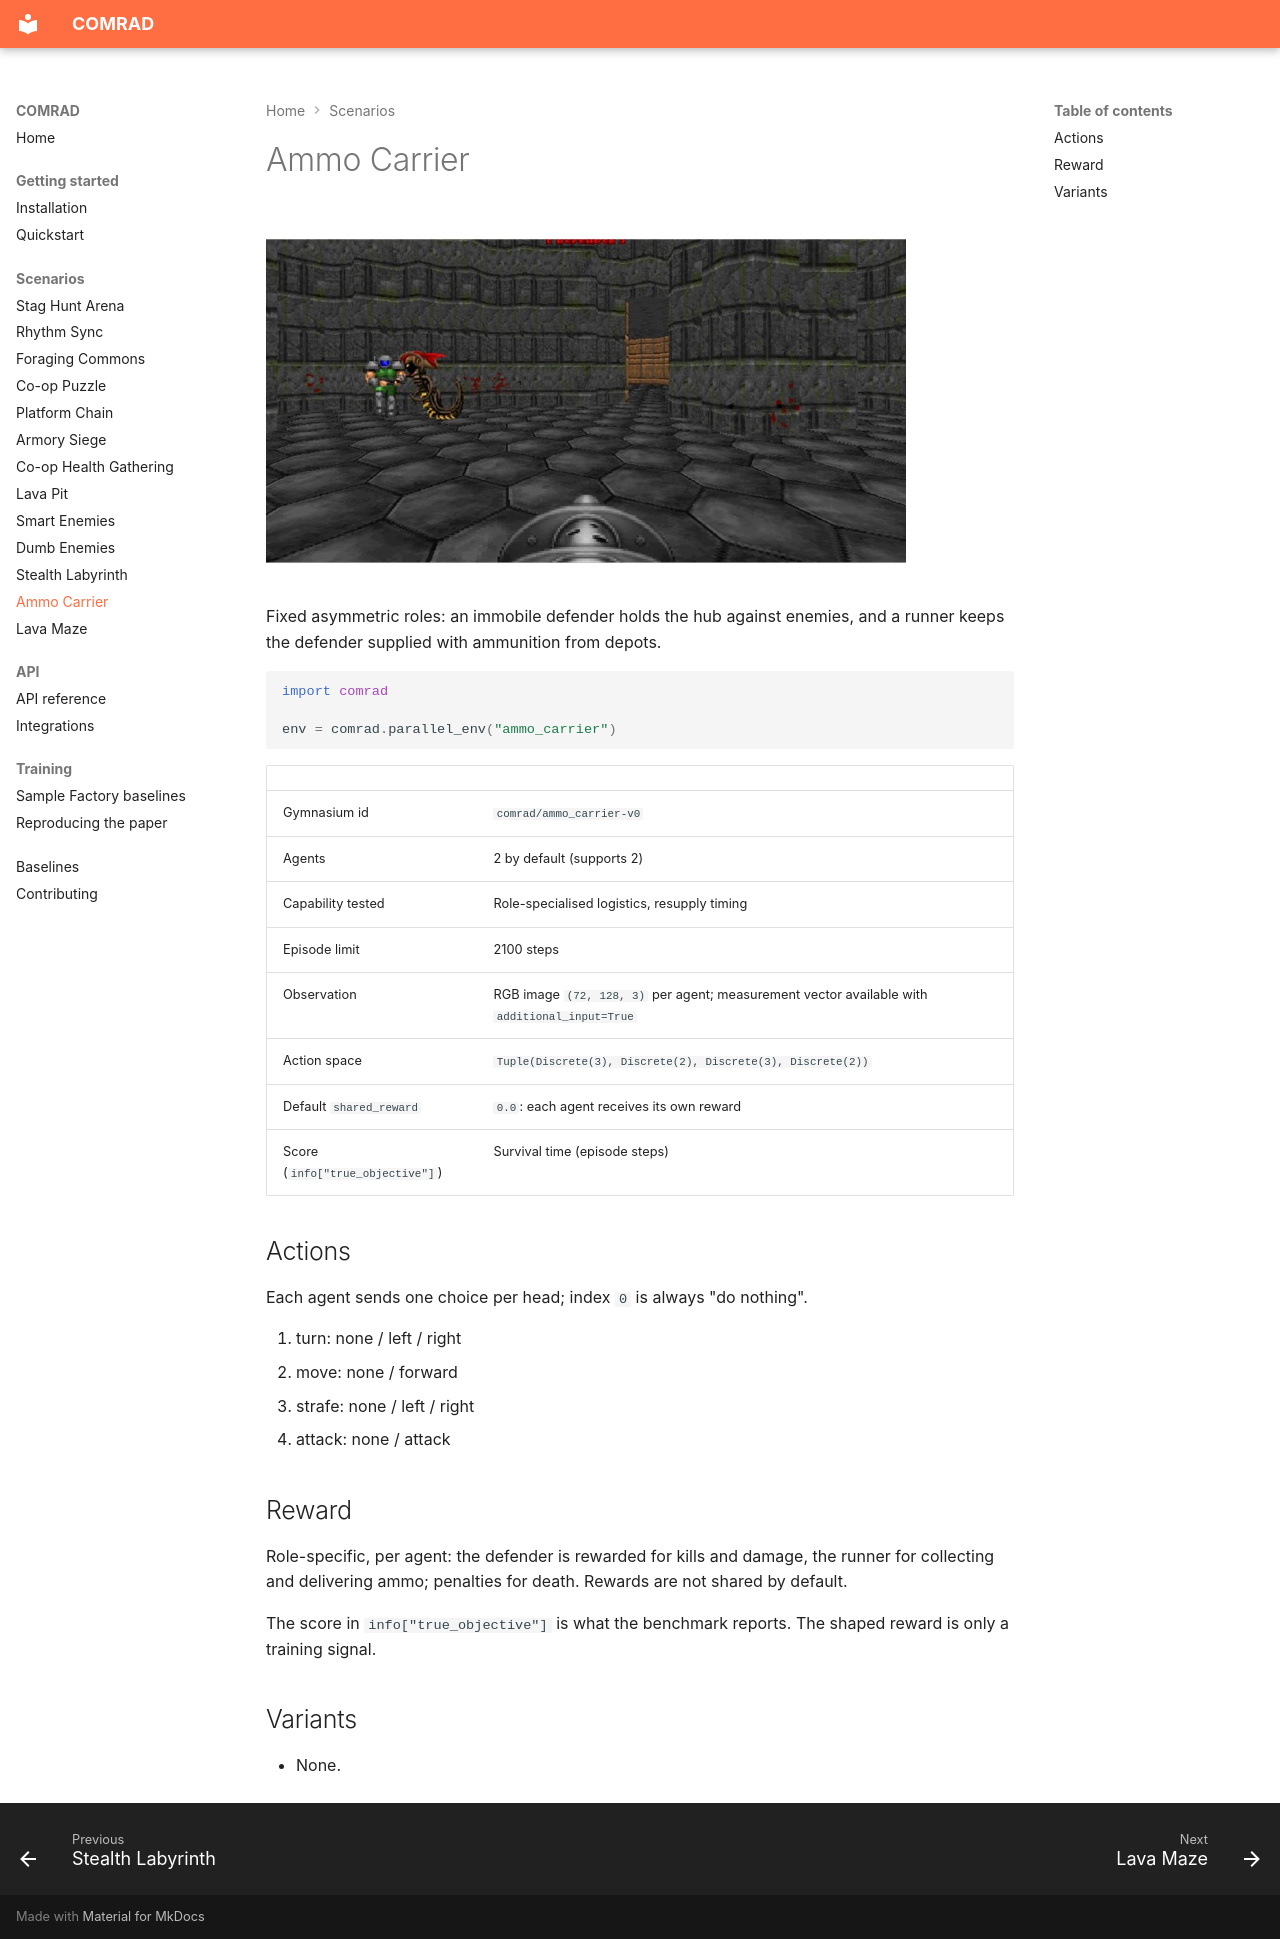

repository: TTomilin/COMRAD · page: scenarios/ammo_carrier/index.html · generator: mkdocs

# Ammo Carrier

![Ammo Carrier](../assets/scenarios/ammo_carrier.jpg)

Fixed asymmetric roles: an immobile defender holds the hub against enemies, and a runner keeps the defender supplied with ammunition from depots.

```python
import comrad

env = comrad.parallel_env("ammo_carrier")
```

| | |
|---|---|
| Gymnasium id | `comrad/ammo_carrier-v0` |
| Agents | 2 by default (supports 2) |
| Capability tested | Role-specialised logistics, resupply timing |
| Episode limit | 2100 steps |
| Observation | RGB image `(72, 128, 3)` per agent; measurement vector available with `additional_input=True` |
| Action space | `Tuple(Discrete(3), Discrete(2), Discrete(3), Discrete(2))` |
| Default `shared_reward` | `0.0`: each agent receives its own reward |
| Score (`info["true_objective"]`) | Survival time (episode steps) |

## Actions

Each agent sends one choice per head; index `0` is always "do nothing".

0. turn: none / left / right
1. move: none / forward
2. strafe: none / left / right
3. attack: none / attack

## Reward

Role-specific, per agent: the defender is rewarded for kills and damage, the runner for collecting and delivering ammo; penalties for death. Rewards are not shared by default.

The score in `info["true_objective"]` is what the benchmark reports. The shaped reward is only a training signal.

## Variants

- None.
